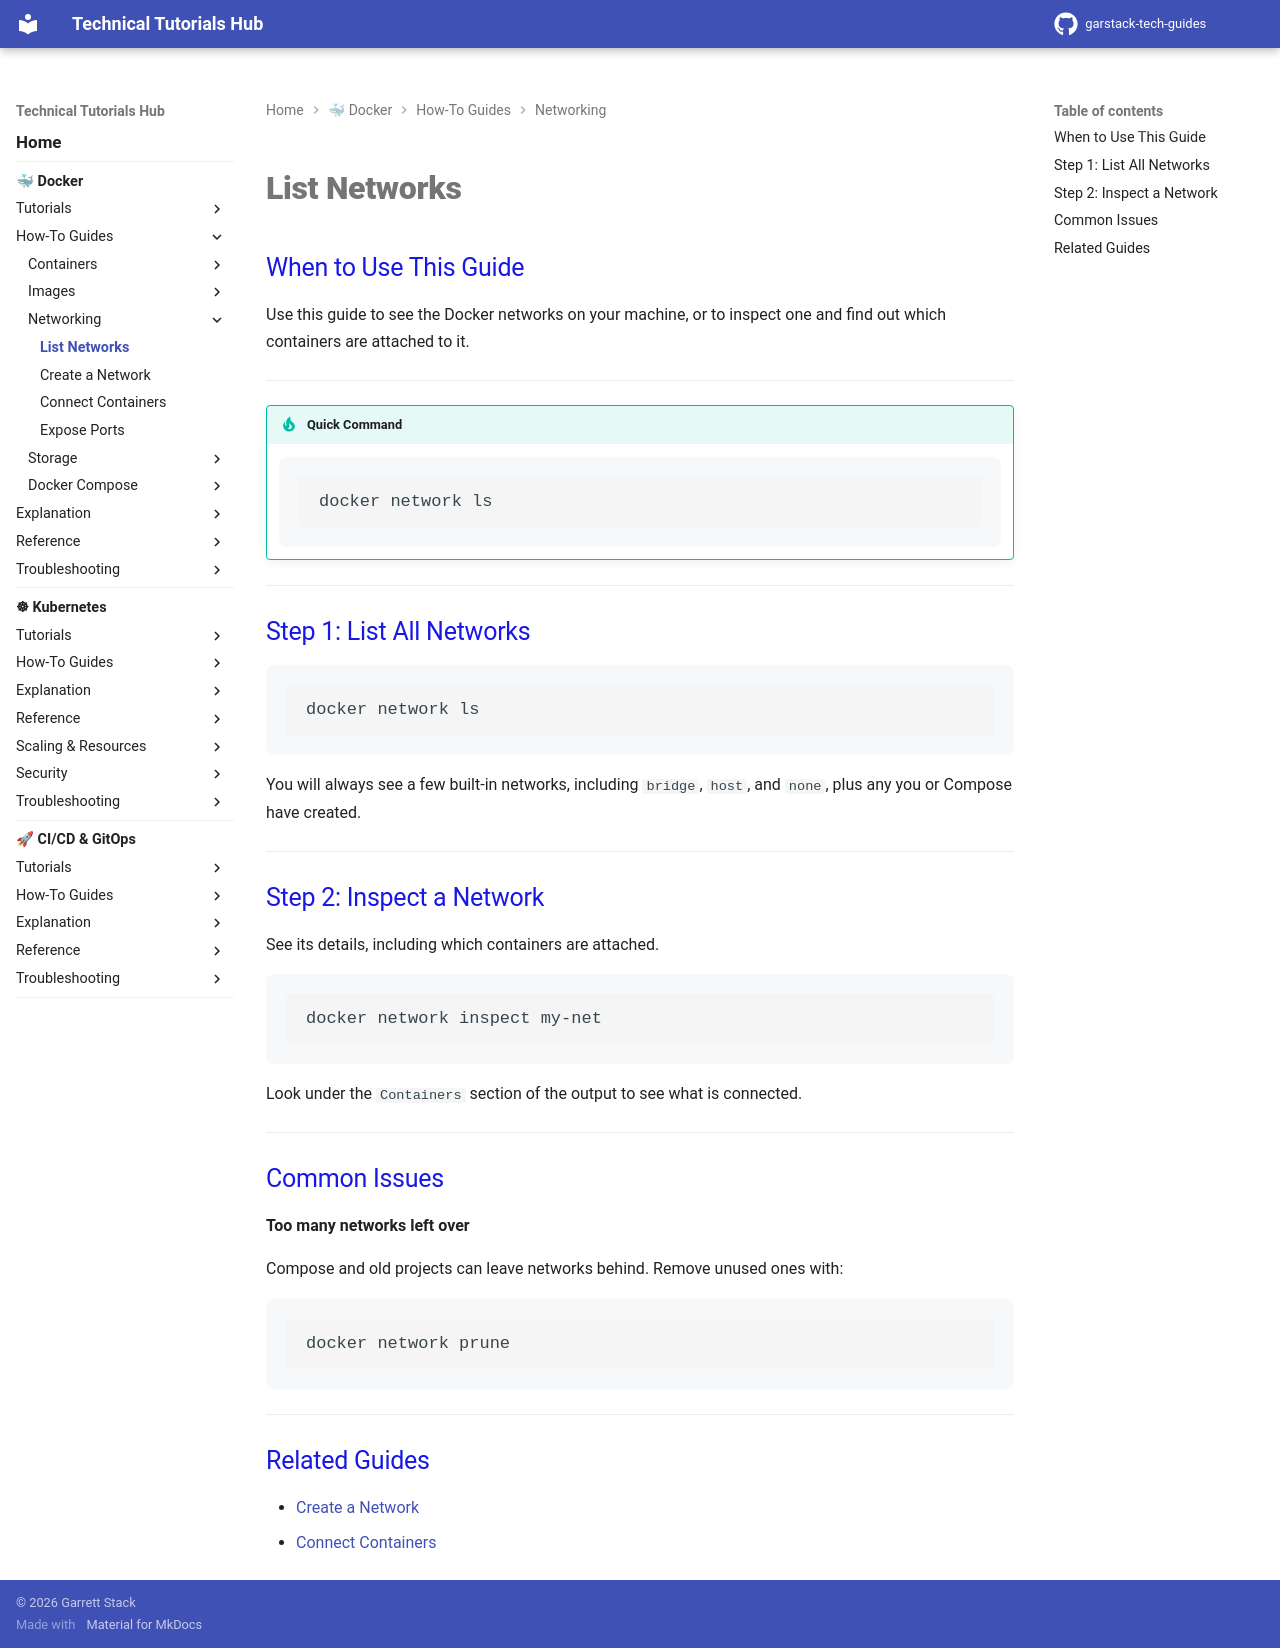

repository: garstack1/gstack-tech-guides · page: docker/how-to/networking/list-networks/index.html · generator: mkdocs

# List Networks

## When to Use This Guide

Use this guide to see the Docker networks on your machine, or to inspect one and find out which containers are attached to it.

---

!!! tip "Quick Command"

    ```bash
    docker network ls
    ```

---

## Step 1: List All Networks

```bash
docker network ls
```

You will always see a few built-in networks, including `bridge`, `host`, and `none`, plus any you or Compose have created.

---

## Step 2: Inspect a Network

See its details, including which containers are attached.

```bash
docker network inspect my-net
```

Look under the `Containers` section of the output to see what is connected.

---

## Common Issues

**Too many networks left over**

Compose and old projects can leave networks behind. Remove unused ones with:

```bash
docker network prune
```

---

## Related Guides

- [Create a Network](create-network.md)
- [Connect Containers](connect-containers.md)
